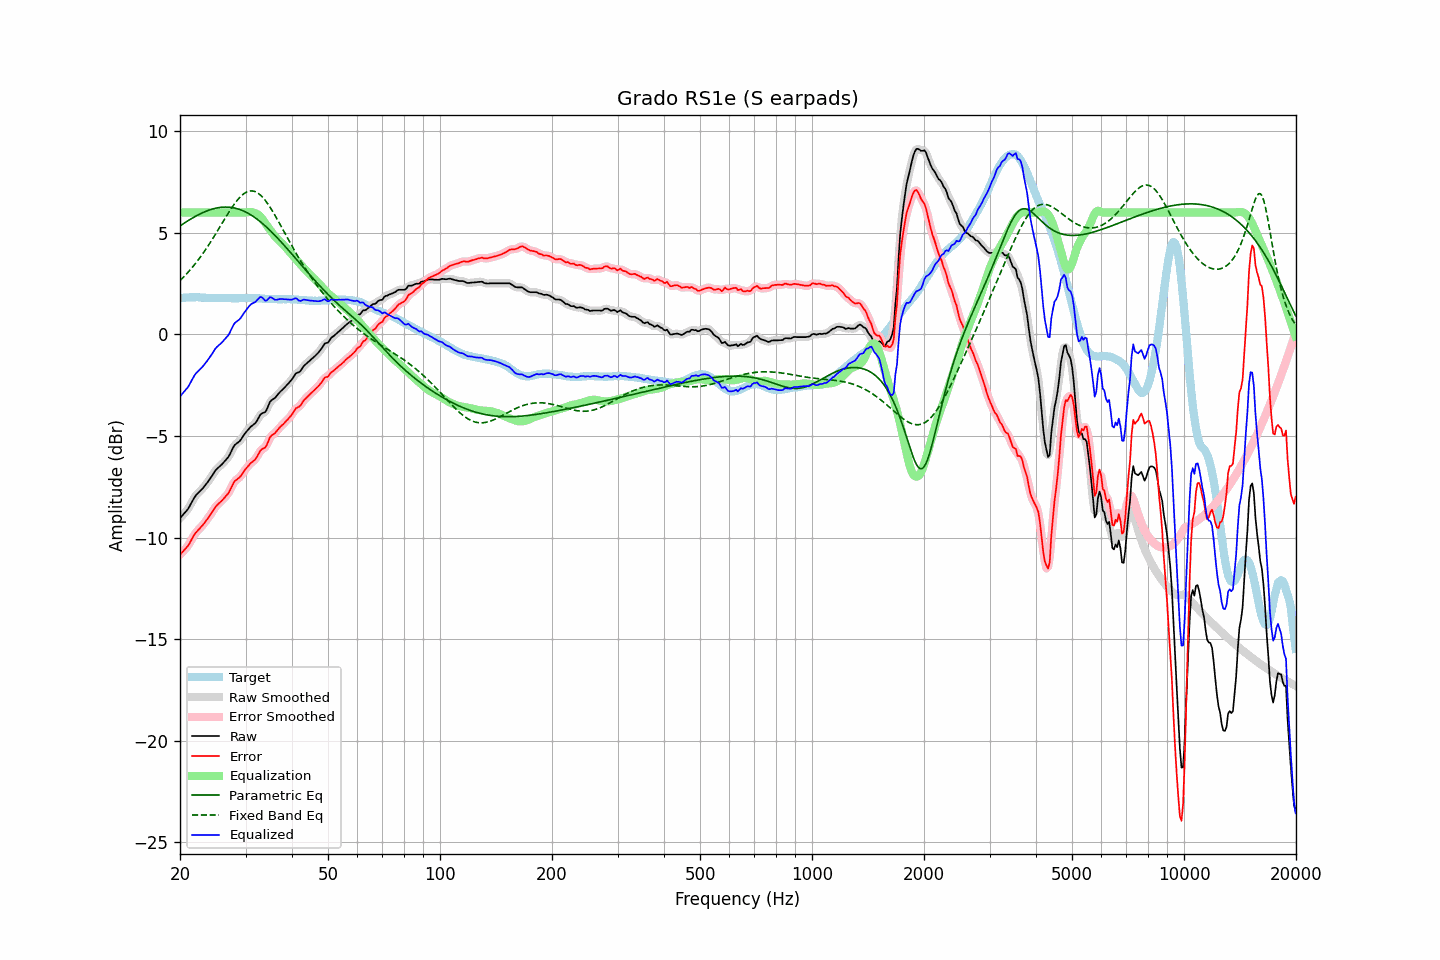

Data behind this chart, as committed beside it:
frequency, raw, error, smoothed, error_smoothed, equalization, parametric_eq, fixed_band_eq, equalized_raw, equalized_smoothed, target
20.00, -9.05, -10.84, -9.05, -10.84, 6.00, 5.34, 2.65, -3.05, -3.05, 1.78
20.20, -8.96, -10.76, -8.97, -10.76, 6.00, 5.39, 2.72, -2.96, -2.97, 1.79
20.40, -8.87, -10.68, -8.88, -10.68, 6.00, 5.45, 2.80, -2.87, -2.88, 1.80
20.61, -8.78, -10.58, -8.78, -10.59, 6.00, 5.50, 2.89, -2.78, -2.78, 1.80
20.81, -8.68, -10.50, -8.69, -10.50, 6.00, 5.55, 2.97, -2.68, -2.69, 1.81
21.02, -8.59, -10.41, -8.58, -10.39, 6.00, 5.60, 3.06, -2.59, -2.58, 1.81
21.23, -8.45, -10.28, -8.45, -10.27, 6.00, 5.65, 3.15, -2.45, -2.45, 1.82
21.44, -8.30, -10.13, -8.31, -10.13, 6.00, 5.69, 3.24, -2.30, -2.31, 1.82
21.66, -8.17, -9.99, -8.16, -9.98, 6.00, 5.74, 3.33, -2.17, -2.16, 1.82
21.87, -8.02, -9.84, -8.03, -9.86, 6.00, 5.78, 3.43, -2.02, -2.03, 1.82
22.09, -7.91, -9.75, -7.92, -9.75, 6.00, 5.83, 3.53, -1.91, -1.92, 1.83
22.31, -7.83, -9.66, -7.83, -9.66, 6.00, 5.87, 3.63, -1.83, -1.83, 1.83
22.54, -7.76, -9.58, -7.75, -9.58, 6.00, 5.91, 3.74, -1.76, -1.75, 1.82
22.76, -7.67, -9.48, -7.68, -9.49, 6.00, 5.95, 3.84, -1.67, -1.68, 1.81
22.99, -7.59, -9.41, -7.59, -9.40, 6.00, 5.99, 3.95, -1.59, -1.59, 1.81
23.22, -7.49, -9.30, -7.50, -9.30, 6.00, 6.02, 4.07, -1.49, -1.50, 1.81
23.45, -7.39, -9.19, -7.40, -9.20, 6.00, 6.05, 4.18, -1.39, -1.40, 1.80
23.69, -7.30, -9.10, -7.29, -9.09, 6.00, 6.09, 4.30, -1.30, -1.29, 1.80
23.92, -7.18, -8.98, -7.19, -8.98, 6.00, 6.12, 4.42, -1.18, -1.19, 1.80
24.16, -7.07, -8.87, -7.07, -8.87, 6.00, 6.14, 4.54, -1.07, -1.07, 1.80
24.40, -6.95, -8.75, -6.95, -8.75, 6.00, 6.17, 4.67, -0.95, -0.95, 1.80
24.65, -6.83, -8.62, -6.82, -8.62, 6.00, 6.19, 4.80, -0.83, -0.82, 1.80
24.89, -6.70, -8.50, -6.71, -8.51, 6.00, 6.21, 4.92, -0.70, -0.71, 1.80
25.14, -6.61, -8.41, -6.62, -8.41, 6.00, 6.22, 5.05, -0.61, -0.62, 1.80
25.39, -6.54, -8.33, -6.54, -8.33, 6.00, 6.24, 5.18, -0.54, -0.54, 1.79
25.65, -6.48, -8.26, -6.47, -8.26, 6.00, 6.25, 5.31, -0.48, -0.47, 1.79
25.91, -6.41, -8.19, -6.40, -8.18, 6.00, 6.26, 5.45, -0.41, -0.40, 1.79
26.16, -6.31, -8.10, -6.32, -8.10, 6.00, 6.26, 5.58, -0.31, -0.32, 1.78
26.43, -6.23, -8.01, -6.23, -8.02, 6.00, 6.27, 5.71, -0.23, -0.23, 1.78
26.69, -6.13, -7.92, -6.14, -7.92, 6.00, 6.27, 5.84, -0.13, -0.14, 1.78
26.96, -6.05, -7.83, -6.03, -7.82, 6.00, 6.26, 5.96, -0.05, -0.03, 1.78
27.23, -5.91, -7.69, -5.90, -7.68, 6.00, 6.26, 6.09, 0.09, 0.10, 1.78
27.50, -5.75, -7.53, -5.74, -7.52, 6.00, 6.25, 6.21, 0.25, 0.26, 1.78
27.77, -5.58, -7.36, -5.59, -7.37, 6.00, 6.24, 6.32, 0.42, 0.41, 1.78
28.05, -5.44, -7.22, -5.47, -7.24, 6.00, 6.22, 6.44, 0.56, 0.53, 1.78
28.33, -5.38, -7.16, -5.38, -7.16, 6.00, 6.20, 6.54, 0.62, 0.62, 1.78
28.62, -5.33, -7.10, -5.32, -7.10, 6.00, 6.18, 6.64, 0.67, 0.68, 1.78
28.90, -5.26, -7.05, -5.25, -7.04, 6.00, 6.15, 6.73, 0.74, 0.75, 1.79
29.19, -5.16, -6.95, -5.16, -6.95, 6.00, 6.12, 6.81, 0.84, 0.84, 1.79
29.48, -5.04, -6.83, -5.05, -6.84, 6.00, 6.09, 6.88, 0.96, 0.95, 1.79
29.78, -4.93, -6.72, -4.93, -6.72, 6.00, 6.06, 6.94, 1.07, 1.07, 1.79
30.08, -4.82, -6.61, -4.82, -6.61, 6.00, 6.02, 6.99, 1.18, 1.18, 1.79
30.38, -4.73, -6.52, -4.72, -6.51, 6.01, 5.98, 7.03, 1.28, 1.29, 1.79
30.68, -4.63, -6.43, -4.63, -6.42, 6.02, 5.93, 7.05, 1.38, 1.39, 1.79
30.99, -4.55, -6.34, -4.55, -6.34, 6.02, 5.89, 7.06, 1.48, 1.47, 1.79
31.30, -4.49, -6.27, -4.49, -6.28, 6.01, 5.84, 7.06, 1.53, 1.52, 1.79
31.61, -4.42, -6.21, -4.42, -6.21, 5.99, 5.78, 7.05, 1.56, 1.57, 1.79
31.93, -4.36, -6.14, -4.34, -6.12, 5.96, 5.73, 7.02, 1.60, 1.62, 1.79
32.24, -4.23, -6.01, -4.23, -6.00, 5.92, 5.67, 6.98, 1.69, 1.70, 1.77
32.57, -4.10, -5.87, -4.09, -5.87, 5.87, 5.61, 6.92, 1.77, 1.78, 1.77
32.89, -3.95, -5.73, -3.97, -5.74, 5.80, 5.54, 6.86, 1.84, 1.82, 1.77
33.22, -3.88, -5.64, -3.90, -5.67, 5.71, 5.48, 6.78, 1.82, 1.81, 1.76
33.55, -3.85, -5.61, -3.86, -5.61, 5.60, 5.41, 6.70, 1.75, 1.74, 1.76
33.89, -3.82, -5.57, -3.80, -5.54, 5.48, 5.34, 6.60, 1.66, 1.69, 1.75
34.23, -3.70, -5.44, -3.67, -5.42, 5.37, 5.27, 6.49, 1.67, 1.70, 1.75
34.57, -3.50, -5.25, -3.51, -5.25, 5.25, 5.19, 6.38, 1.75, 1.74, 1.74
34.92, -3.32, -5.06, -3.35, -5.09, 5.15, 5.12, 6.26, 1.83, 1.80, 1.74
35.27, -3.24, -4.98, -3.24, -4.98, 5.05, 5.04, 6.14, 1.81, 1.80, 1.74
35.62, -3.18, -4.92, -3.18, -4.91, 4.94, 4.96, 6.01, 1.75, 1.76, 1.74
35.97, -3.13, -4.87, -3.12, -4.86, 4.84, 4.88, 5.87, 1.70, 1.72, 1.74
... 635 more rows
